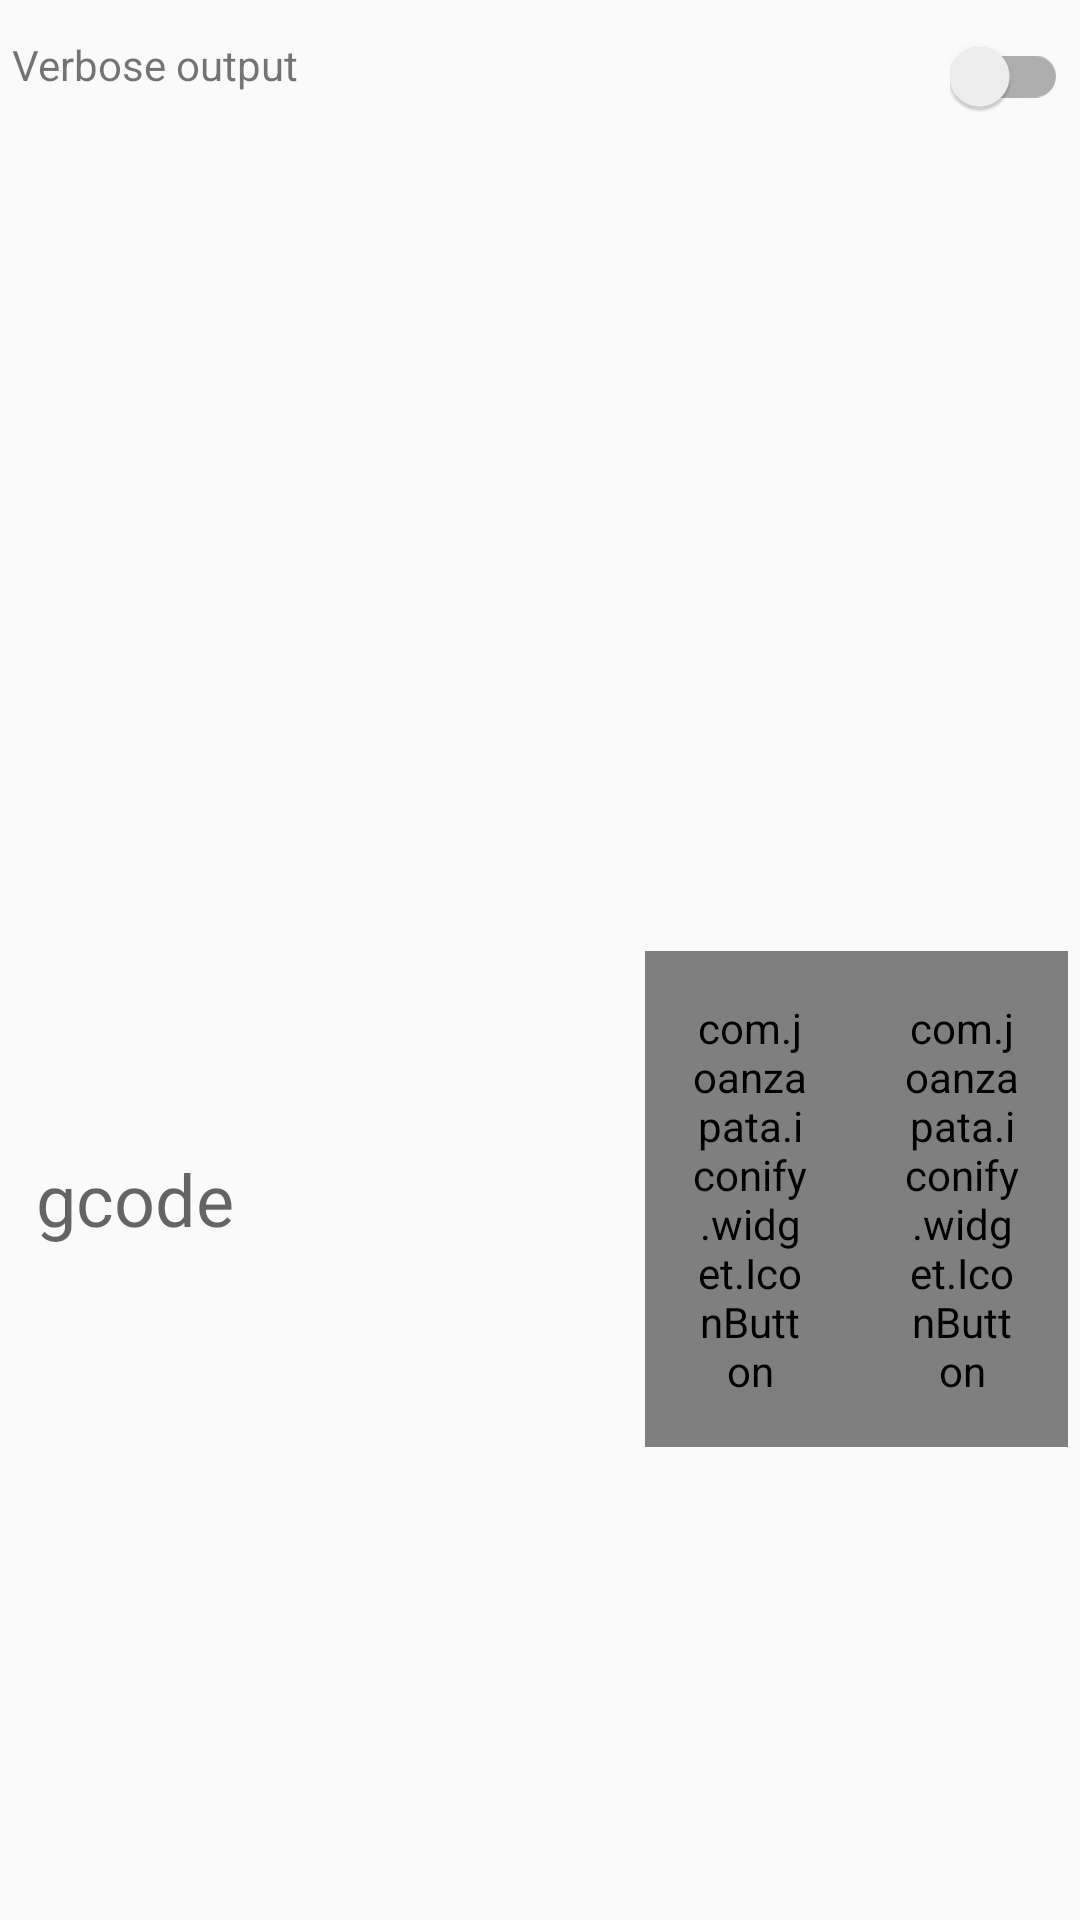

Android layout source for this screen:
<!-- AndroidManifest.xml: application theme AppTheme -->
<!-- res/layout/fragment_console_tab.xml -->
<layout xmlns:tools="http://schemas.android.com/tools"
    xmlns:android="http://schemas.android.com/apk/res/android">

    <data>
        <variable name="console" type="com.iljal.grblcontoller.listeners.ConsoleLoggerListener" />
        <variable name="machineStatus" type="com.iljal.grblcontoller.listeners.MachineStatusListener" />
    </data>

    <ScrollView
        android:id="@+id/console_scroll_view"
        android:paddingTop="4dp"
        android:fillViewport="true"
        android:layout_width="match_parent"
        android:layout_height="match_parent">

        <LinearLayout
            android:orientation="vertical"
            android:layout_width="match_parent"
            android:layout_height="wrap_content">

            <RelativeLayout
                android:paddingLeft="4dp"
                android:paddingRight="4dp"
                android:paddingTop="8dp"
                android:paddingBottom="8dp"
                android:layout_width="match_parent"
                android:layout_height="wrap_content">

                <TextView
                    android:layout_toStartOf="@+id/console_verbose_output"
                    android:layout_alignParentStart="true"
                    android:text="@string/text_verbose_output"
                    android:layout_width="wrap_content"
                    android:layout_height="wrap_content" />

                <androidx.appcompat.widget.SwitchCompat
                    android:id="@+id/console_verbose_output"
                    android:layout_width="wrap_content"
                    android:layout_height="wrap_content"
                    android:layout_alignParentEnd="true"
                    tools:ignore="TouchTargetSizeCheck" />

            </RelativeLayout>

            <ViewSwitcher
                android:id="@+id/console_view_switcher"
                android:layout_width="match_parent"
                android:layout_height="wrap_content">

                <RelativeLayout
                    android:padding="8dp"
                    android:layout_width="match_parent"
                    android:layout_height="wrap_content">

                    <TextView
                        android:text="@{console.messages}"
                        android:minHeight="250dp"
                        android:maxLines="16"
                        android:padding="8dp"
                        android:gravity="bottom"
                        android:id="@+id/console_logger"
                        android:scrollbars="vertical"
                        android:scrollbarStyle="insideInset"
                        android:overScrollMode="always"
                        android:fadeScrollbars="false"
                        android:textSize="12sp"
                        android:background="@drawable/rounded_border_edit_text"
                        android:layout_width="match_parent"
                        android:layout_height="wrap_content"
                        tools:ignore="SmallSp" />

                </RelativeLayout>

                <RelativeLayout
                    android:padding="8dp"
                    android:layout_width="match_parent"
                    android:layout_height="wrap_content">

                    <androidx.recyclerview.widget.RecyclerView
                        android:paddingTop="8dp"
                        android:paddingBottom="8dp"
                        android:background="@drawable/rounded_border_edit_text"
                        android:id="@+id/recycler_view"
                        android:layout_width="match_parent"
                        android:layout_height="250dp"
                        android:scrollbars="vertical"/>

                </RelativeLayout>

            </ViewSwitcher>

            <TableLayout
                android:padding="4dp"

                android:layout_width="match_parent"
                android:layout_height="wrap_content">

                <TableRow tools:ignore="UselessParent">

                    <EditText
                        android:id="@+id/command_input"
                        android:padding="8dp"
                        android:textSize="24sp"
                        android:maxLength="78"
                        android:maxLines="1"
                        android:inputType="textCapCharacters"
                        android:layout_weight="0.60"
                        android:background="@drawable/rounded_border_edit_text"
                        android:layout_width="0dp"
                        android:layout_gravity="center_vertical"
                        android:layout_height="wrap_content"
                        android:hint="gcode"
                        tools:ignore="HardcodedText,LabelFor"
                        android:autofillHints="" />

                    <com.joanzapata.iconify.widget.IconButton
                        android:text="{fa-send 24dp @color/colorAccent}"
                        android:padding="16dp"
                        android:textSize="24sp"
                        android:id="@+id/send_command"
                        android:layout_width="0dp"
                        android:layout_weight="0.20"
                        android:gravity="center"
                        android:layout_gravity="center_vertical"
                        android:layout_height="wrap_content"
                        tools:ignore="HardcodedText" />

                    <com.joanzapata.iconify.widget.IconButton
                        android:padding="16dp"
                        android:textSize="24sp"
                        android:text="{fa-history 24dp @color/colorAccent}"
                        android:id="@+id/console_history"
                        android:layout_width="0dp"
                        android:layout_weight="0.20"
                        android:gravity="center"
                        android:layout_gravity="center_vertical"
                        android:layout_height="wrap_content"
                        tools:ignore="HardcodedText" />

                </TableRow>

            </TableLayout>

        </LinearLayout>

    </ScrollView>

</layout>
<!-- resources referenced by this layout -->
<resources>
  <color name="colorAccent">#338a3e</color>
  <string name="text_verbose_output">Verbose output</string>
  <style name="AppTheme" parent="Theme.AppCompat.Light.DarkActionBar">
          
          <item name="colorPrimary">@color/colorPrimary</item>
          <item name="colorPrimaryDark">@color/colorPrimaryDark</item>
          <item name="colorAccent">@color/colorAccent</item>
          <item name="android:windowFullscreen">true</item>
  		<item name="android:navigationBarColor" tools:targetApi="lollipop">@color/colorPrimaryDark</item>
      </style>
  <color name="colorPrimary">#d50000</color>
  <color name="colorPrimaryDark">#9b0000</color>
</resources>
